Run: headless pygame with SDL's dummy video driver; simulated clock (each Clock.tick advances the game by its frame time, no real sleeping); random seed 0; keys injected as events and as key.get_pressed() state; no mouse input.
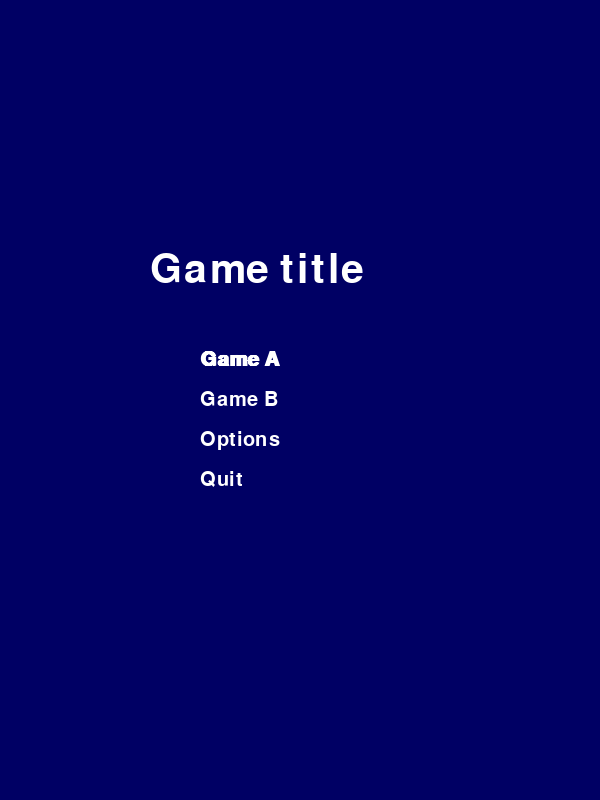
Frame 1 of 4 · flips 1–60 · no input
Frame 2 of 4 · flips 61–180 · tapped SPACE, RETURN · held RIGHT (→), D · screen unchanged from frame 1, image omitted
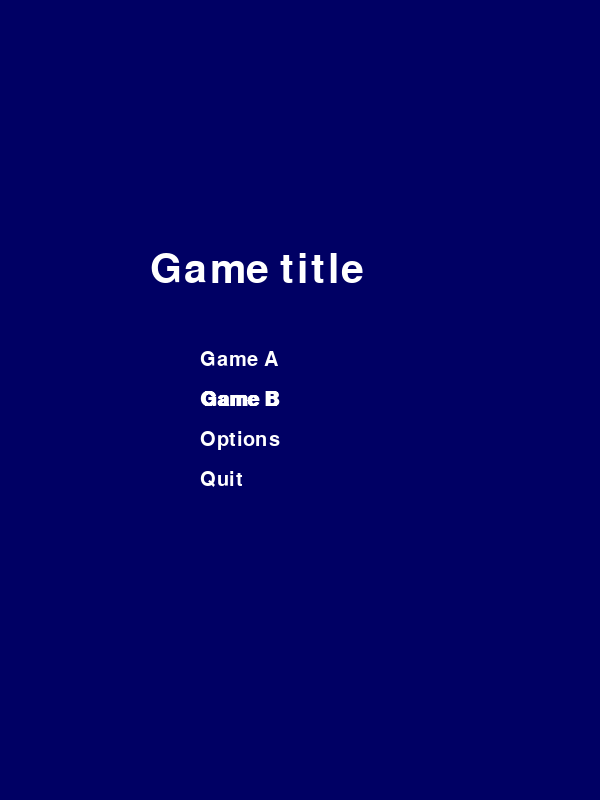
Frame 3 of 4 · flips 181–300 · held DOWN (↓), S
Frame 4 of 4 · flips 301–420 · held LEFT (←), A, UP (↑), W · screen same as frame 1, image omitted

The pygame program that drew these frames:

import pygame
import sys
from pygame.locals import *

BACKGROUND_COLOR = pygame.Color(0, 0, 100)
TEXT_COLOR = pygame.Color(255, 255, 255)
SCREEN_WIDTH = 600
SCREEN_HEIGHT = 800
HALF_SCREEN_WIDTH = SCREEN_WIDTH / 2
HALF_SCREEN_HEIGHT = SCREEN_HEIGHT / 2

VIEW_STATE_SPLASH = 0
VIEW_STATE_MENU = 1
VIEW_STATE_GAME_A = 2
VIEW_STATE_GAME_B = 3
VIEW_STATE_OPTIONS = 4
VIEW_STATE_QUITTING = 5
VIEW_STATE_QUIT = 6


###### BASE CLASS FOR VIEWS
class View:
    def __init__(self, screen):
        self.screen = screen

    # called when transitioning to this view
    def prepare(self):
        pass

    # handle events for this view
    def handleEvents(self):
        for event in pygame.event.get():
            pass

    # render this view
    def render(self):
        self.screen.fill(BACKGROUND_COLOR)

    # returns a view id if the game should transition to another view, None else
    def transition(self):
        return None

    def __str__(self):
        return type(self).__name__


class TextView(View):
    # Displays a text on screen
    #
    # Shows text for 2 seconds then proceed to next view
    firstRender = True
    startTime = 0

    def __init__(self, screen, text, nextView):
        View.__init__(self, screen)
        self.text = text
        self.font = pygame.font.SysFont("comicsansmsttf", 40)
        self.textSurface = self.font.render(self.text, True, TEXT_COLOR)
        self.nextView = nextView

    def prepare(self):
        self.startTime = pygame.time.get_ticks()

    def render(self):
        textSize = self.font.size(self.text)
        textX = HALF_SCREEN_WIDTH - (textSize[0] / 2)
        textY = HALF_SCREEN_HEIGHT - (textSize[1] / 2)

        self.screen.fill(BACKGROUND_COLOR)
        self.screen.blit(self.textSurface, [textX, textY])

    def transition(self):
        nextView = None
        if pygame.time.get_ticks() - self.startTime >= 2000:
            nextView = self.nextView
        return nextView

    def __str__(self):
        return "%s(\"%s\")" % (type(self).__name__, self.text)


class MenuView(View):
    # Displays the main menu

    titleText = "Game title"
    menuItems = ['Game A', 'Game B', 'Options', 'Quit']
    selectedItem = 0
    centerX = HALF_SCREEN_WIDTH
    centerY = HALF_SCREEN_HEIGHT

    MENU_ITEM_GAME_A = 0
    MENU_ITEM_GAME_B = 1
    MENU_ITEM_OPTIONS = 2
    MENU_ITEM_QUIT = 3

    MENU_ITEM_TO_VIEW_STATE = {
        MENU_ITEM_GAME_A: VIEW_STATE_GAME_A,
        MENU_ITEM_GAME_B: VIEW_STATE_GAME_B,
        MENU_ITEM_OPTIONS: VIEW_STATE_OPTIONS,
        MENU_ITEM_QUIT: VIEW_STATE_QUITTING,
    }

    def __init__(self, screen):
        View.__init__(self, screen)

    def prepare(self):
        self.transitionToState = None

    def handleEvents(self):
        for event in pygame.event.get():
            if event.type == pygame.QUIT:
                done = True
            if event.type == pygame.KEYDOWN:
                if event.key == K_DOWN:
                    self.selectedItem = (self.selectedItem + 1) % len(self.menuItems)
                if event.key == K_UP:
                    self.selectedItem = (self.selectedItem - 1) % len(self.menuItems)
                if event.key == K_RETURN:
                    # print("clicked menu item '%s'" % self.menuItems[self.selectedItem])
                    self.transitionToState = self.MENU_ITEM_TO_VIEW_STATE[self.selectedItem]

    def renderMenuItems(self, screen, selectedItem):
        index = 0
        for menuItemText in self.menuItems:
            textX = self.centerX - 100
            textY = self.centerY - 50 + (40 * index)
            if self.selectedItem == index:
                textSurface = menuSelectedFont.render(menuItemText, True, TEXT_COLOR)
                # pygame.draw.circle(self.screen, TEXT_COLOR, textX - 15, textY + 15, 5)
            else:
                textSurface = menuFont.render(menuItemText, True, TEXT_COLOR)
            self.screen.blit(textSurface, [textX, textY])
            index += 1

    def render(self):
        textSurface = titleFont.render(self.titleText, True, TEXT_COLOR)
        self.screen.fill(BACKGROUND_COLOR)
        self.screen.blit(textSurface, [HALF_SCREEN_WIDTH - 150, HALF_SCREEN_HEIGHT - 150])
        self.renderMenuItems(self.screen, self.selectedItem)

    def transition(self):
        return self.transitionToState


class QuitView(View):
    # Dummy screen that just quits the game (after quitting screen has been shown)
    def __init__(self, screen):
        View.__init__(self, screen)

    def prepare(self):
        sys.exit()


######################### START OF PROGRAM

pygame.init()

titleFont = pygame.font.SysFont("comicsansmsttf", 60)
menuFont = pygame.font.SysFont("comicsansmsttf", 30)
menuSelectedFont = pygame.font.SysFont("comicsansmsttf", 30, True)

screen = pygame.display.set_mode([SCREEN_WIDTH, SCREEN_HEIGHT])

views = { \
    VIEW_STATE_SPLASH: TextView(screen, "Splash screen", VIEW_STATE_MENU),
    VIEW_STATE_MENU: MenuView(screen),
    VIEW_STATE_GAME_A: TextView(screen, "Game A screen...", VIEW_STATE_MENU),
    VIEW_STATE_GAME_B: TextView(screen, "Game B screen...", VIEW_STATE_MENU),
    VIEW_STATE_OPTIONS: TextView(screen, "Game options screen", VIEW_STATE_MENU),
    VIEW_STATE_QUITTING: TextView(screen, "Bye bye!", VIEW_STATE_QUIT),
    VIEW_STATE_QUIT: QuitView(screen)
}

currentViewId = VIEW_STATE_SPLASH
currentViewState = views[currentViewId]
currentViewState.prepare()

print("Showing %s" % currentViewState)

while True:

    currentViewState.handleEvents()
    currentViewState.render();

    pygame.display.flip()
    pygame.time.delay(100)

    nextViewId = currentViewState.transition()
    if nextViewId:
        print("Transition from %s -> %s" % (currentViewState, views[nextViewId]))
        currentViewId = nextViewId
        currentViewState = views[currentViewId]
        currentViewState.prepare()
